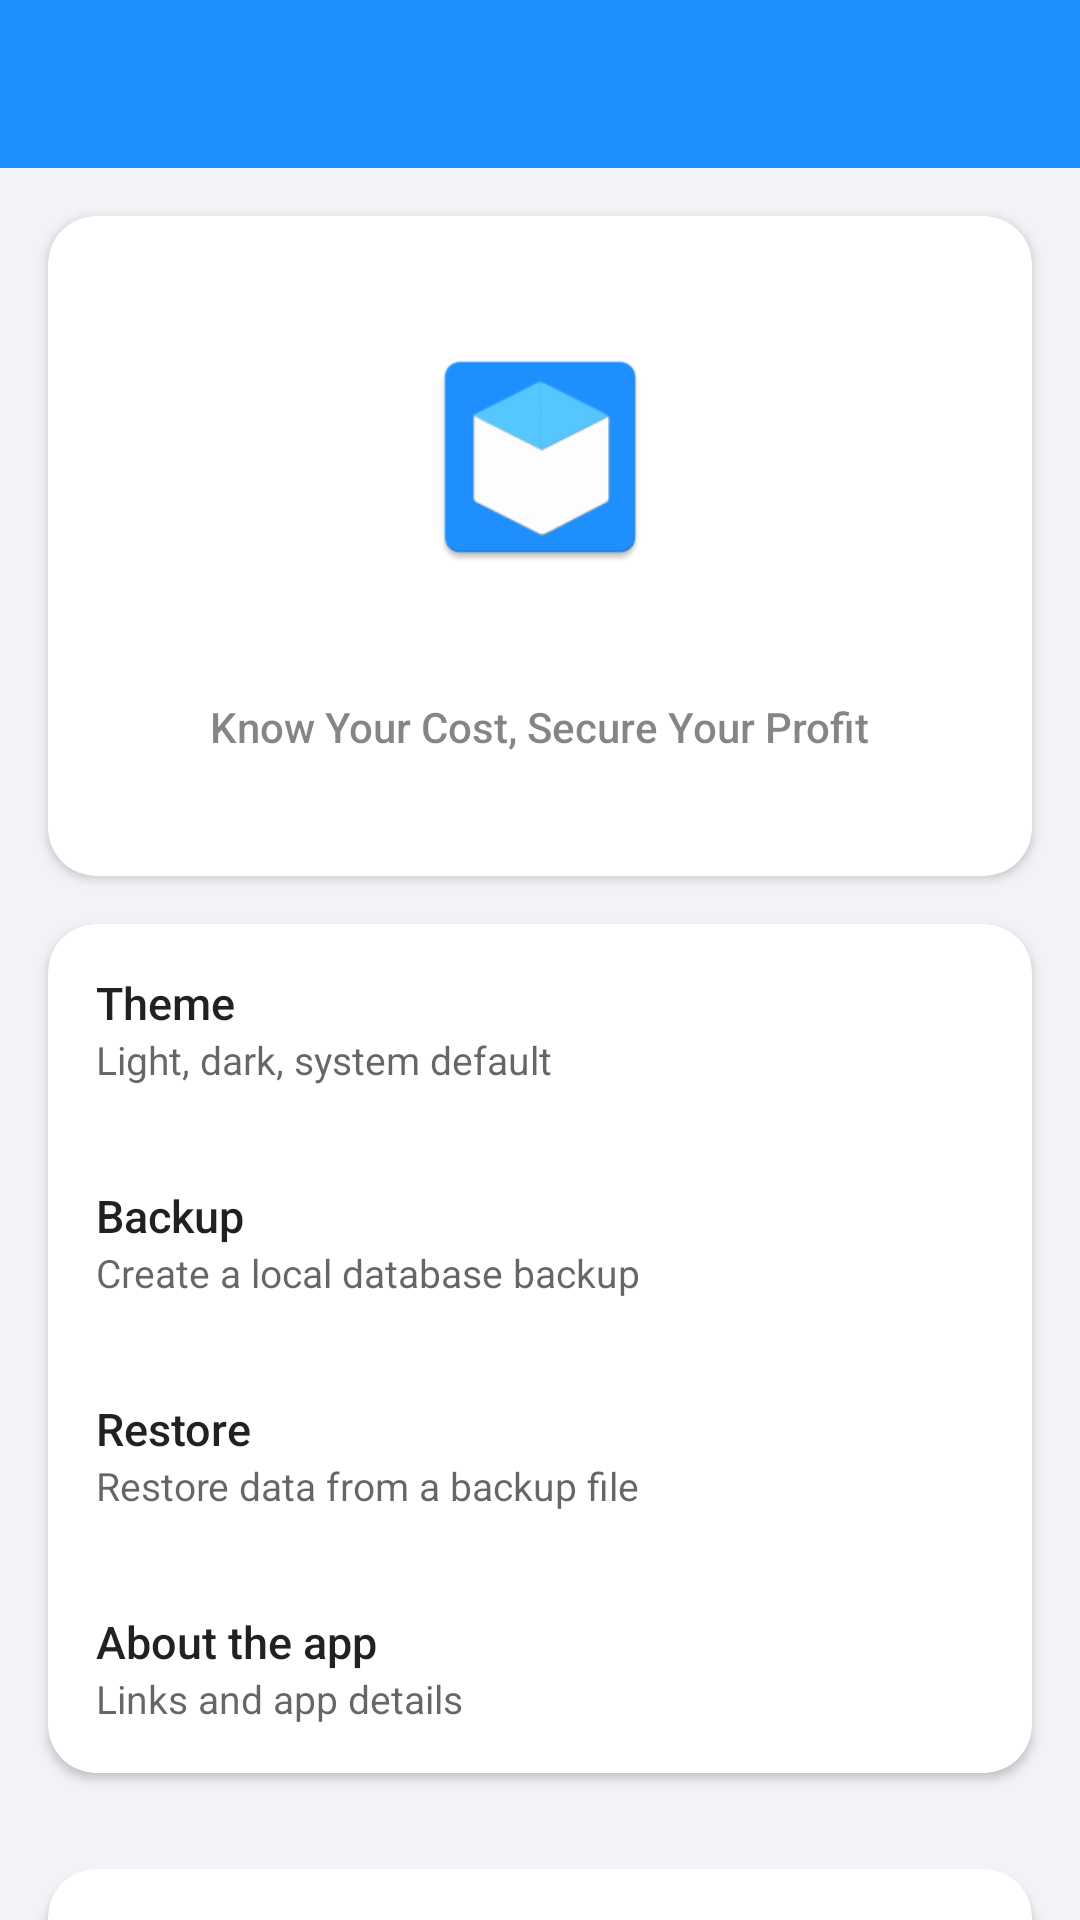

Produce the Android XML layout that renders to this screen, including the resource entries it uses.
<!-- AndroidManifest.xml: activity theme AppTheme -->
<!-- res/layout/activity_settings.xml -->
<?xml version="1.0" encoding="utf-8"?>
<LinearLayout xmlns:android="http://schemas.android.com/apk/res/android"
    xmlns:app="http://schemas.android.com/apk/res-auto"
    android:layout_width="match_parent"
    android:layout_height="match_parent"
    android:background="?android:attr/colorBackground"
    android:orientation="vertical">

    <androidx.appcompat.widget.Toolbar
        android:id="@+id/settings_toolbar"
        android:layout_width="match_parent"
        android:layout_height="?attr/actionBarSize"
        android:background="@color/dodger_blue"
        android:theme="@style/ThemeOverlay.AppCompat.Dark.ActionBar"
        app:titleTextColor="@android:color/white" />

    <ScrollView
        android:layout_width="match_parent"
        android:layout_height="match_parent"
        android:fillViewport="true"
        android:scrollbars="none">

        <LinearLayout
            android:layout_width="match_parent"
            android:layout_height="wrap_content"
            android:orientation="vertical">

            <com.google.android.material.card.MaterialCardView
                android:layout_width="match_parent"
                android:layout_height="220dp"
                android:layout_margin="16dp">

        <LinearLayout
            android:layout_width="match_parent"
            android:layout_height="match_parent"
            android:gravity="center"
            android:orientation="vertical"
            android:padding="16dp">

              <ImageView
                android:layout_width="80dp"
                android:layout_height="80dp"
                android:src="@mipmap/ic_launcher"
                android:contentDescription="App Icon" />

            <TextView
                android:id="@+id/settings_app_info"
                android:layout_width="wrap_content"
                android:layout_height="wrap_content"
                android:layout_marginTop="12dp"
                android:textSize="18sp"
                android:textStyle="bold"
                android:textColor="?android:attr/textColorPrimary" />

            <TextView
                android:layout_width="wrap_content"
                android:layout_height="wrap_content"
                android:layout_marginTop="4dp"
                android:text="Know Your Cost, Secure Your Profit"
                android:textSize="14sp"
                android:alpha="0.8"
                android:textColor="?android:attr/textColorSecondary"
                android:fontFamily="sans-serif-medium" />
        </LinearLayout>
            </com.google.android.material.card.MaterialCardView>

            <com.google.android.material.card.MaterialCardView
                android:layout_width="match_parent"
                android:layout_height="wrap_content"
                android:layout_marginStart="16dp"
                android:layout_marginEnd="16dp"
                android:layout_marginBottom="16dp">

        <LinearLayout
            android:layout_width="match_parent"
            android:layout_height="wrap_content"
            android:orientation="vertical">

        <LinearLayout
            android:id="@+id/btn_theme_header"
            style="@style/SettingsRowStyle">
          <LinearLayout
            style="@style/SettingsTextStyle">
            <TextView style="@style/SettingsTitleStyle" android:text="Theme" />
            <TextView style="@style/SettingsSubtitleStyle" android:text="Light, dark, system default" />
          </LinearLayout>
        </LinearLayout>

        <LinearLayout
            android:id="@+id/theme_options_container"
            android:layout_width="match_parent"
            android:layout_height="wrap_content"
            android:orientation="vertical"
            android:visibility="gone"
            android:background="#10ffffff"
            android:paddingStart="16dp">
            <TextView android:id="@+id/btn_theme_light" style="@style/SettingsRowStyle" android:text="Light" android:textSize="14sp" />
            <TextView android:id="@+id/btn_theme_dark" style="@style/SettingsRowStyle" android:text="Dark" android:textSize="14sp" />
            <TextView android:id="@+id/btn_theme_system" style="@style/SettingsRowStyle" android:text="System Default" android:textSize="14sp" />
        </LinearLayout>

        <View
            android:layout_width="match_parent"
            android:layout_height="1dp"
            android:layout_marginStart="16dp"
            android:layout_marginEnd="16dp"
            android:background="@drawable/divider" />

        <LinearLayout
            android:id="@+id/btn_backup_settings"
            style="@style/SettingsRowStyle">
          <LinearLayout
            style="@style/SettingsTextStyle">
            <TextView style="@style/SettingsTitleStyle" android:text="Backup" />
            <TextView style="@style/SettingsSubtitleStyle" android:text="Create a local database backup" />
          </LinearLayout>
        </LinearLayout>

        <View
            android:layout_width="match_parent"
            android:layout_height="1dp"
            android:layout_marginStart="16dp"
            android:layout_marginEnd="16dp"
            android:background="@drawable/divider" />

        <LinearLayout
            android:id="@+id/btn_restore_settings"
            style="@style/SettingsRowStyle">
          <LinearLayout style="@style/SettingsTextStyle">
            <TextView style="@style/SettingsTitleStyle" android:text="Restore" />
            <TextView style="@style/SettingsSubtitleStyle" android:text="Restore data from a backup file" />
          </LinearLayout>
        </LinearLayout>

        <View
            android:layout_width="match_parent"
            android:layout_height="1dp"
            android:layout_marginStart="16dp"
            android:layout_marginEnd="16dp"
            android:background="@drawable/divider" />

        <LinearLayout
            android:id="@+id/btn_about_header"
            style="@style/SettingsRowStyle">
          <LinearLayout style="@style/SettingsTextStyle">
            <TextView style="@style/SettingsTitleStyle" android:text="About the app" />
            <TextView style="@style/SettingsSubtitleStyle" android:text="Links and app details" />
          </LinearLayout>
        </LinearLayout>

        <LinearLayout
            android:id="@+id/about_options_container"
            android:layout_width="match_parent"
            android:layout_height="wrap_content"
            android:orientation="vertical"
            android:visibility="gone"
            android:background="#10ffffff"
            android:paddingStart="16dp">

            <TextView
                android:id="@+id/btn_changelog"
                style="@style/SettingsRowStyle"
                android:text="Release and changelog"
                android:textSize="14sp" />
                
            <TextView
                android:id="@+id/btn_view_source"
                style="@style/SettingsRowStyle"
                android:text="View source code"
                android:textSize="14sp" />

			<TextView
				android:id="@+id/btn_share_app"
				style="@style/SettingsRowStyle"
				android:text="Share app"
				android:textSize="14sp" />

		</LinearLayout>

		</LinearLayout>
            </com.google.android.material.card.MaterialCardView>

            <com.google.android.material.card.MaterialCardView
				android:layout_width="match_parent"
				android:layout_height="wrap_content"
				android:layout_margin="16dp">

                <LinearLayout
                    android:layout_width="match_parent"
                    android:layout_height="wrap_content"
                    android:orientation="horizontal"
                    android:padding="16dp"
                    android:gravity="center_vertical">

                    <LinearLayout
                        android:layout_width="0dp"
                        android:layout_height="wrap_content"
                        android:layout_weight="1"
                        android:orientation="vertical">
                        <TextView
                            style="@style/SettingsTitleStyle"
                            android:text="Enable Size Field" />
                        <TextView
                            style="@style/SettingsSubtitleStyle"
                            android:text="Show or Hide size details" />
                    </LinearLayout>
                    <com.google.android.material.switchmaterial.SwitchMaterial
                        android:id="@+id/switch_size_visibility"
                        android:layout_width="wrap_content"
                        android:layout_height="wrap_content"
                        android:checked="true"
						app:thumbTint="@color/dodger_blue"
						app:trackTint="#BDBDBD" />

                </LinearLayout>
            </com.google.android.material.card.MaterialCardView>

            <com.google.android.material.card.MaterialCardView
				      android:layout_width="match_parent"
				      android:layout_height="wrap_content"
				      android:layout_margin="16dp">

        <LinearLayout
			android:layout_width="match_parent"
			android:layout_height="wrap_content"
			android:orientation="vertical"
			android:padding="20dp">

			<TextView
				style="@style/SettingsTitleStyle"
				android:text="Shop Statistics"
				android:textColor="@color/dodger_blue" />

			<TextView
				android:id="@+id/app_total_items_count"
				android:layout_width="wrap_content"
				android:layout_height="wrap_content"
				android:layout_marginTop="8dp"
				android:text="Total Products: 0"
				android:textSize="14sp"
				android:textStyle="bold" />

			<TextView
				android:id="@+id/app_database_size"
				android:layout_width="wrap_content"
				android:layout_height="wrap_content"
				android:layout_marginTop="4dp"
				android:text="Database Size: 0 KB"
				android:textSize="13sp"
				android:alpha="0.7" />

        	<TextView
				android:id="@+id/app_backup_status"
				android:layout_width="wrap_content"
				android:layout_height="wrap_content"
				android:layout_marginTop="4dp"
				android:text="Last Backup: Never"
				android:textSize="13sp"
				android:alpha="0.7" />
        </LinearLayout>
            </com.google.android.material.card.MaterialCardView>

            <com.google.android.material.card.MaterialCardView
				android:layout_width="match_parent"
    			android:layout_height="wrap_content"
    			android:layout_margin="16dp"
    			app:strokeColor="#FF0000"
    			app:strokeWidth="1dp">

        <LinearLayout
			android:id="@+id/btn_reset_data"
			style="@style/SettingsRowStyle"
			android:background="@android:color/transparent">

			<LinearLayout
				style="@style/SettingsTextStyle">
            <TextView
                style="@style/SettingsTitleStyle"
                android:text="Delete All Data"
                android:textColor="#FF0000" />
            <TextView
                style="@style/SettingsSubtitleStyle"
                android:text="Permanently remove all products and details." />
			</LinearLayout>
        </LinearLayout>
            </com.google.android.material.card.MaterialCardView>

            <View
                android:layout_width="match_parent"
                android:layout_height="0dp"
                android:layout_weight="1" />

            <TextView
                android:layout_width="match_parent"
                android:layout_height="wrap_content"
                android:gravity="center"
                android:padding="24dp"
                android:text="Handcrafted for Performance by Mukesh Singh"
                android:textSize="12sp"
                android:textColor="?android:attr/textColorSecondary"
                android:fontFamily="sans-serif-light"
                android:alpha="0.7" />

        </LinearLayout>
    </ScrollView>
</LinearLayout>
<!-- resources referenced by this layout -->
<resources>
  <color name="dodger_blue">#1E90FF</color>
  <style name="SettingsRowStyle">
          <item name="android:layout_width">match_parent</item>
          <item name="android:layout_height">wrap_content</item>
          <item name="android:orientation">horizontal</item>
          <item name="android:padding">16dp</item>
          <item name="android:gravity">center_vertical</item>
          <item name="android:background">?attr/selectableItemBackground</item>
          <item name="android:clickable">true</item>
          <item name="android:focusable">true</item>
      </style>
  <style name="SettingsSubtitleStyle">
          <item name="android:layout_width">wrap_content</item>
          <item name="android:layout_height">wrap_content</item>
          <item name="android:textSize">13sp</item>
          <item name="android:textColor">?android:attr/textColorSecondary</item>
      </style>
  <style name="SettingsTextStyle">
          <item name="android:layout_width">match_parent</item>
          <item name="android:layout_height">wrap_content</item>
          <item name="android:orientation">vertical</item>
      </style>
  <style name="SettingsTitleStyle">
          <item name="android:layout_width">wrap_content</item>
          <item name="android:layout_height">wrap_content</item>
          <item name="android:textSize">15sp</item>
          <item name="android:fontFamily">sans-serif-medium</item>
          <item name="android:textColor">?android:attr/textColorPrimary</item>
      </style>
  <color name="dodger_blue_dark">#104E8B</color>
  <color name="primary_text_color">#212121</color>
  <color name="screen_background">#F2F2F7</color>
  <style name="CustomDialogTheme" parent="Theme.MaterialComponents.DayNight.Dialog.Alert">
          <item name="android:windowBackground">@drawable/rounded_dialog</item>
          
          <item name="android:windowTitleStyle">@style/DialogTitleText</item>
          <item name="android:textColorPrimary">#666666</item> 
  		<item name="colorPrimary">@color/dodger_blue</item>
          <item name="colorAccent">@color/dodger_blue</item>
  		<item name="colorControlActivated">@color/dodger_blue</item>
      </style>
  <style name="CustomCardViewStyle" parent="Widget.MaterialComponents.CardView">
          <item name="cardBackgroundColor">?attr/colorSurface</item>
          <item name="cardCornerRadius">16dp</item>
          <item name="cardElevation">2dp</item>
          <item name="strokeWidth">0dp</item>
      </style>
  <style name="OverflowMenu" parent="Widget.AppCompat.PopupMenu.Overflow">
          <item name="android:overlapAnchor">false</item>
          <item name="android:dropDownVerticalOffset">5.0dp</item>
          <item name="android:popupBackground">@drawable/popup_background</item>
      </style>
  <!-- drawable rounded_dialog (drawable) -->
  <?xml version="1.0" encoding="utf-8"?>
  <shape xmlns:android="http://schemas.android.com/apk/res/android">
      <solid android:color="?android:attr/colorBackground" />
      <corners android:radius="16dp" /> </shape>
  <style name="DialogTitleText" parent="TextAppearance.MaterialComponents.Subtitle1">
          <item name="android:textColor">@color/dodger_blue</item>
          <item name="android:textStyle">bold</item>
      </style>
</resources>
